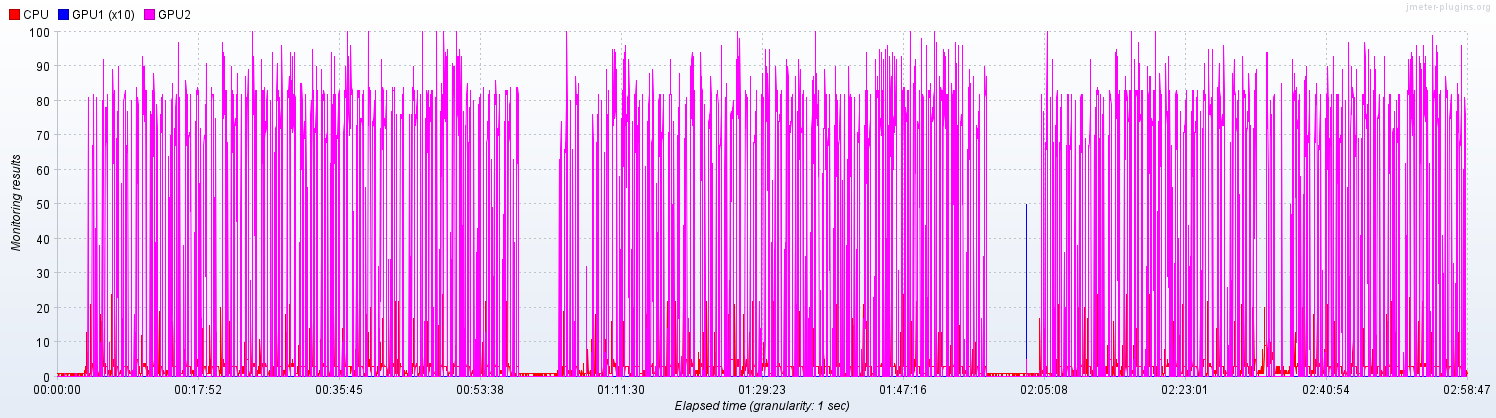

Data behind this chart, as committed beside it:
Elapsed time; CPU; GPU1; GPU2
12:13:02,0; 1.0; 0.0; 0.0
12:13:03,0; 1.0; ; 
12:13:04,0; ; 0.0; 0.0
12:13:05,0; 1.0; 0.0; 
12:13:06,0; ; ; 0.0
12:13:07,0; 1.0; 0.0; 0.0
12:13:09,0; 1.0; 0.0; 
12:13:10,0; ; ; 0.0
12:13:11,0; 1.0; 0.0; 
12:13:12,0; ; ; 0.0
12:13:13,0; 1.0; 0.0; 0.0
12:13:15,0; 0.0; 0.0; 0.0
12:13:16,0; 1.0; ; 
12:13:17,0; ; 0.0; 0.0
12:13:18,0; 1.0; 0.0; 
12:13:19,0; ; ; 0.0
12:13:20,0; 1.0; 0.0; 0.0
12:13:22,0; 1.0; 0.0; 0.0
12:13:23,0; 1.0; ; 
12:13:24,0; ; 0.0; 0.0
12:13:25,0; 1.0; ; 
12:13:26,0; ; 0.0; 0.0
12:13:27,0; 1.0; 0.0; 
12:13:28,0; ; ; 0.0
12:13:29,0; 1.0; 0.0; 0.0
12:13:31,0; 1.0; 0.0; 0.0
12:13:32,0; 1.0; 0.0; 
12:13:33,0; ; ; 0.0
12:13:34,0; 1.0; 0.0; 0.0
12:13:35,0; 0.0; 0.0; 
12:13:36,0; ; ; 0.0
12:13:37,0; 1.0; 0.0; 0.0
12:13:39,0; 0.0; 0.0; 0.0
12:13:40,0; 1.0; 0.0; 
12:13:41,0; ; ; 0.0
12:13:42,0; 0.0; 0.0; 0.0
12:13:43,0; 1.0; 0.0; 
12:13:44,0; ; ; 0.0
12:13:45,0; 1.0; 0.0; 0.0
12:13:47,0; 1.0; 0.0; 0.0
12:13:48,0; 1.0; 0.0; 
12:13:49,0; ; ; 0.0
12:13:50,0; 1.0; 0.0; 0.0
12:13:51,0; 0.0; ; 
12:13:52,0; ; 0.0; 0.0
12:13:53,0; 1.0; 0.0; 0.0
12:13:55,0; 1.0; 0.0; 0.0
12:13:56,0; 1.0; ; 
12:13:57,0; ; 0.0; 1.0
12:13:58,0; 0.0; 0.0; 
12:13:59,0; ; ; 0.0
12:14:00,0; 0.0; 0.0; 0.0
12:14:01,0; 1.0; 0.0; 
12:14:02,0; ; ; 0.0
12:14:03,0; 1.0; 0.0; 0.0
12:14:05,0; 1.0; 0.0; 0.0
12:14:06,0; 1.0; 0.0; 
12:14:07,0; ; ; 0.0
12:14:08,0; 1.0; 0.0; 0.0
12:14:09,0; 1.0; ; 
... 9,232 more rows
